Run: headless pygame with SDL's dummy video driver; simulated clock (each Clock.tick advances the game by its frame time, no real sleeping); random seed 0; keys injected as events and as key.get_pressed() state; no mouse input.
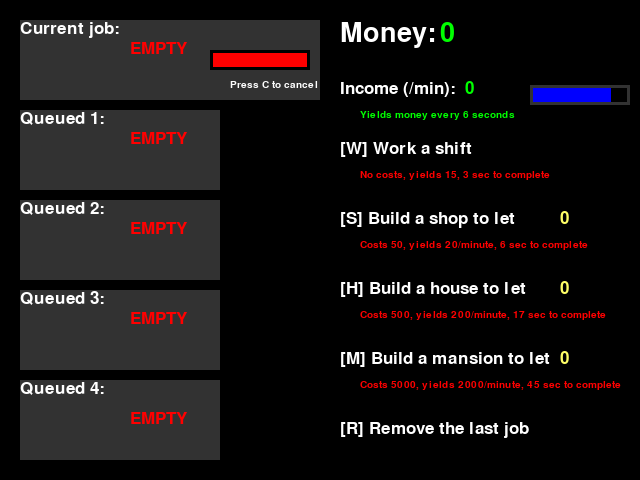
Frame 1 of 4 · flips 1–60 · no input
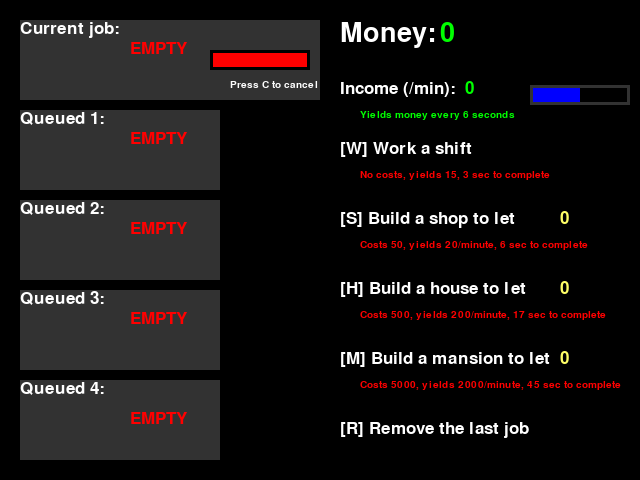
Frame 2 of 4 · flips 61–180 · tapped SPACE, RETURN · held RIGHT (→), D
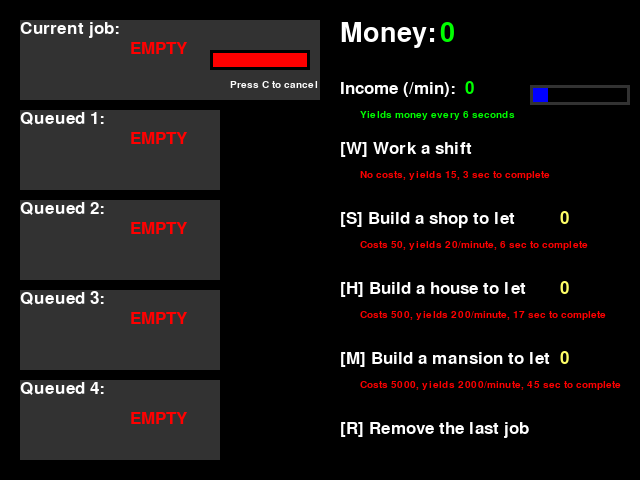
Frame 3 of 4 · flips 181–300 · held DOWN (↓), S
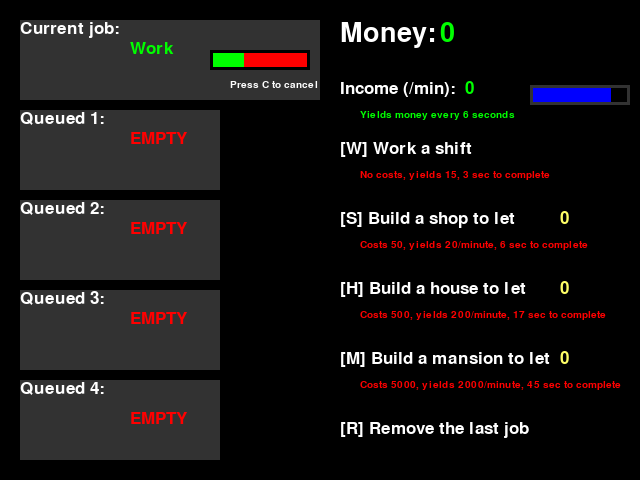
Frame 4 of 4 · flips 301–420 · held LEFT (←), A, UP (↑), W

The pygame program that drew these frames:

import sys
import pygame

pygame.init()
pygame.display.set_caption('Real estate tycoon')
screen_width = 640
screen_height = 480
screen = pygame.display.set_mode((screen_width, screen_height))

white = (255, 255, 255)
yellow = (255, 255, 102)
black = (0, 0, 0)
grey = (50, 50, 50)
red = (255, 0, 0)
green = (0, 255, 0)
blue = (0, 0, 255)

font_large = pygame.font.SysFont("AgencyFB", 40)
font_medium = pygame.font.SysFont("AgencyFB", 25)
font_small = pygame.font.SysFont("AgencyFB", 15)

clock = pygame.time.Clock()
game_speed = 60


class Game:
    def __init__(self):
        self.money = 0
        self.shops = 0
        self.houses = 0
        self.mansions = 0
        self.income = 0
        self.income_timer = 6.0
        self.game_running = True
        print("Game successfully initialized")

    def game_status(self):
        player_cash_text = font_large.render("Money:", True, white)
        screen.blit(player_cash_text, [340, 20])
        player_cash_amount = font_large.render(str(self.money), True, green)
        screen.blit(player_cash_amount, [440, 20])

        player_income_text = font_medium.render("Income (/min):", True, white)
        screen.blit(player_income_text, [340, 80])
        player_income_value = font_medium.render(str(self.income), True, green)
        screen.blit(player_income_value, [465, 80])
        player_income_value = font_small.render("Yields money every 6 seconds", True, green)
        screen.blit(player_income_value, [360, 110])

        # Progress bar:
        pygame.draw.rect(screen, grey, [530, 85, 100, 20])
        pygame.draw.rect(screen, black, [533, 88, 94, 14])
        pygame.draw.rect(screen, blue, [533, 88, (self.income_timer/6.0) * 94, 14])

        work_text = font_medium.render("[W] Work a shift", True, white)
        screen.blit(work_text, [340, 140])
        work_tip = font_small.render(f"No costs, yields {Shift.income_once}, {Shift.build_time} sec to complete", True, red)
        screen.blit(work_tip, [360, 170])

        player_shops_text = font_medium.render("[S] Build a shop to let", True, white)
        screen.blit(player_shops_text, [340, 210])
        player_shops_value = font_medium.render(str(self.shops), True, yellow)
        screen.blit(player_shops_value, [560, 210])
        shop_tip = font_small.render(f"Costs {Shop.cost}, yields {Shop.income_per_min}/minute, {Shop.build_time} sec to complete", True, red)
        screen.blit(shop_tip, [360, 240])

        player_houses_text = font_medium.render("[H] Build a house to let", True, white)
        screen.blit(player_houses_text, [340, 280])
        player_houses_value = font_medium.render(str(self.houses), True, yellow)
        screen.blit(player_houses_value, [560, 280])
        house_tip = font_small.render(f"Costs {House.cost}, yields {House.income_per_min}/minute, {House.build_time} sec to complete", True, red)
        screen.blit(house_tip, [360, 310])

        player_houses_text = font_medium.render("[M] Build a mansion to let", True, white)
        screen.blit(player_houses_text, [340, 350])
        player_houses_value = font_medium.render(str(self.mansions), True, yellow)
        screen.blit(player_houses_value, [560, 350])
        mansion_tip = font_small.render(f"Costs {Mansion.cost}, yields {Mansion.income_per_min}/minute, {Mansion.build_time} sec to complete", True, red)
        screen.blit(mansion_tip, [360, 380])

        delete_job_text = font_medium.render("[R] Remove the last job", True, white)
        screen.blit(delete_job_text, [340, 420])

    def generate_income(self):
        if self.income_timer > 0:
            self.income_timer -= 1/game_speed
        else:
            self.income_timer = 6.0
            self.money += int(self.income / 5)

    def ret_game(self):
        print("Game starting")
        while self.game_running:
            self.input_event_handling()
            job_queue.progress_project()
            self.generate_income()
            if len(job_queue.queue) > 0:
                completion = job_queue.construction_timer / job_queue.queue[0].build_time
            else:
                completion = 0

            screen.fill(black)
            job_queue.draw_queue(completion)
            self.game_status()

            pygame.display.update()
            clock.tick(game_speed)

    def input_event_handling(self):
        for event in pygame.event.get():
            if event.type == pygame.QUIT:
                sys.exit(0)
            if event.type == pygame.KEYDOWN:
                if event.key == pygame.K_q:
                    self.game_running = False
                elif event.key == pygame.K_w:
                    job_queue.enqueue(Shift)
                elif event.key == pygame.K_s:
                    if self.money >= Shop.cost:
                        self.money -= Shop.cost
                        job_queue.enqueue(Shop)
                elif event.key == pygame.K_h:
                    if self.money >= House.cost:
                        self.money -= House.cost
                        job_queue.enqueue(House)
                elif event.key == pygame.K_m:
                    if self.money >= Mansion.cost:
                        self.money -= Mansion.cost
                        job_queue.enqueue(Mansion)
                elif event.key == pygame.K_c:
                    if len(job_queue.queue) > 0:
                        self.money += job_queue.queue[0].cost
                        job_queue.working = False
                    job_queue.dequeue()
                elif event.key == pygame.K_r:
                    if len(job_queue.queue) > 0:
                        self.money += job_queue.queue[-1].cost
                        if len(job_queue.queue) == 1:
                            job_queue.working = False
                    job_queue.remove_last()


class JobQueue:
    def __init__(self):
        self.queue = []
        self.working = False
        self.construction_timer = 0

    def enqueue(self, item):
        if len(self.queue) < 5:
            self.queue.append(item)

    def dequeue(self):
        self.queue.pop(0)

    def remove_last(self):
        self.queue.pop(-1)

    def progress_project(self):
        if not self.working:
            self.new_project()
        elif self.working:
            if self.construction_timer <= 0:
                self.project_completed()
            else:
                self.construction_timer -= 1/game_speed

    def new_project(self):
        if len(self.queue) > 0:
            self.construction_timer = self.queue[0].build_time
            self.working = True

    def project_completed(self):
        self.working = False
        self.queue[0].project_done()
        self.dequeue()

    def draw_queue(self, progress):
        pygame.draw.rect(screen, grey, [20, 20, 300, 80])
        current_job_text = font_medium.render("Current job:", True, white)
        screen.blit(current_job_text, [20, 20])
        if len(self.queue) > 0:
            current_job_type = font_medium.render(self.queue[0].type, True, green)
        else:
            current_job_type = font_medium.render("EMPTY", True, red)
        screen.blit(current_job_type, [130, 40])
        c_to_cancel_text = font_small.render("Press C to cancel", True, white)
        screen.blit(c_to_cancel_text, [230, 80])

        # Progress bar:
        pygame.draw.rect(screen, black, [210, 50, 100, 20])
        pygame.draw.rect(screen, red, [213, 53, 94, 14])
        pygame.draw.rect(screen, green, [213, 53, progress * 94, 14])

        pygame.draw.rect(screen, grey, [20, 110, 200, 80])
        queue1_text = font_medium.render("Queued 1:", True, white)
        screen.blit(queue1_text, [20, 110])
        if len(self.queue) > 1:
            queue1_type = font_medium.render(self.queue[1].type, True, green)
        else:
            queue1_type = font_medium.render("EMPTY", True, red)
        screen.blit(queue1_type, [130, 130])

        pygame.draw.rect(screen, grey, [20, 200, 200, 80])
        queue2_text = font_medium.render("Queued 2:", True, white)
        screen.blit(queue2_text, [20, 200])
        if len(self.queue) > 2:
            queue2_type = font_medium.render(self.queue[2].type, True, green)
        else:
            queue2_type = font_medium.render("EMPTY", True, red)
        screen.blit(queue2_type, [130, 220])

        pygame.draw.rect(screen, grey, [20, 290, 200, 80])
        queue3_text = font_medium.render("Queued 3:", True, white)
        screen.blit(queue3_text, [20, 290])
        if len(self.queue) > 3:
            queue3_type = font_medium.render(self.queue[3].type, True, green)
        else:
            queue3_type = font_medium.render("EMPTY", True, red)
        screen.blit(queue3_type, [130, 310])

        pygame.draw.rect(screen, grey, [20, 380, 200, 80])
        queue4_text = font_medium.render("Queued 4:", True, white)
        screen.blit(queue4_text, [20, 380])
        if len(self.queue) > 4:
            queue4_type = font_medium.render(self.queue[4].type, True, green)
        else:
            queue4_type = font_medium.render("EMPTY", True, red)
        screen.blit(queue4_type, [130, 410])


class Job:
    def __repr__(self):
        return self.__str__()

    def __str__(self):
        return self.__class__.__name__


class Shift(Job):
    type = "Work"
    status = 'Shift'
    cost = 0
    build_time = 3
    income_per_min = 0
    income_once = 15

    @staticmethod
    def project_done():
        game.money += Shift.income_once


class Shop(Job):
    type = "Shop"
    status = 'Shop construction'
    cost = 50
    build_time = 6
    income_per_min = 20
    income_once = 0

    @staticmethod
    def project_done():
        game.income += Shop.income_per_min
        game.shops += 1


class House(Job):
    type = "House"
    status = 'House construction'
    cost = 500
    build_time = 17
    income_per_min = 200
    income_once = 0

    @staticmethod
    def project_done():
        game.income += House.income_per_min
        game.houses += 1


class Mansion(Job):
    type = "Mansion"
    status = 'Mansion construction'
    cost = 5000
    build_time = 45
    income_per_min = 2000
    income_once = 0

    @staticmethod
    def project_done():
        game.income += Mansion.income_per_min
        game.mansions += 1


if __name__ == '__main__':
    game = Game()
    job_queue = JobQueue()
    game.ret_game()

    sys.exit(0)
